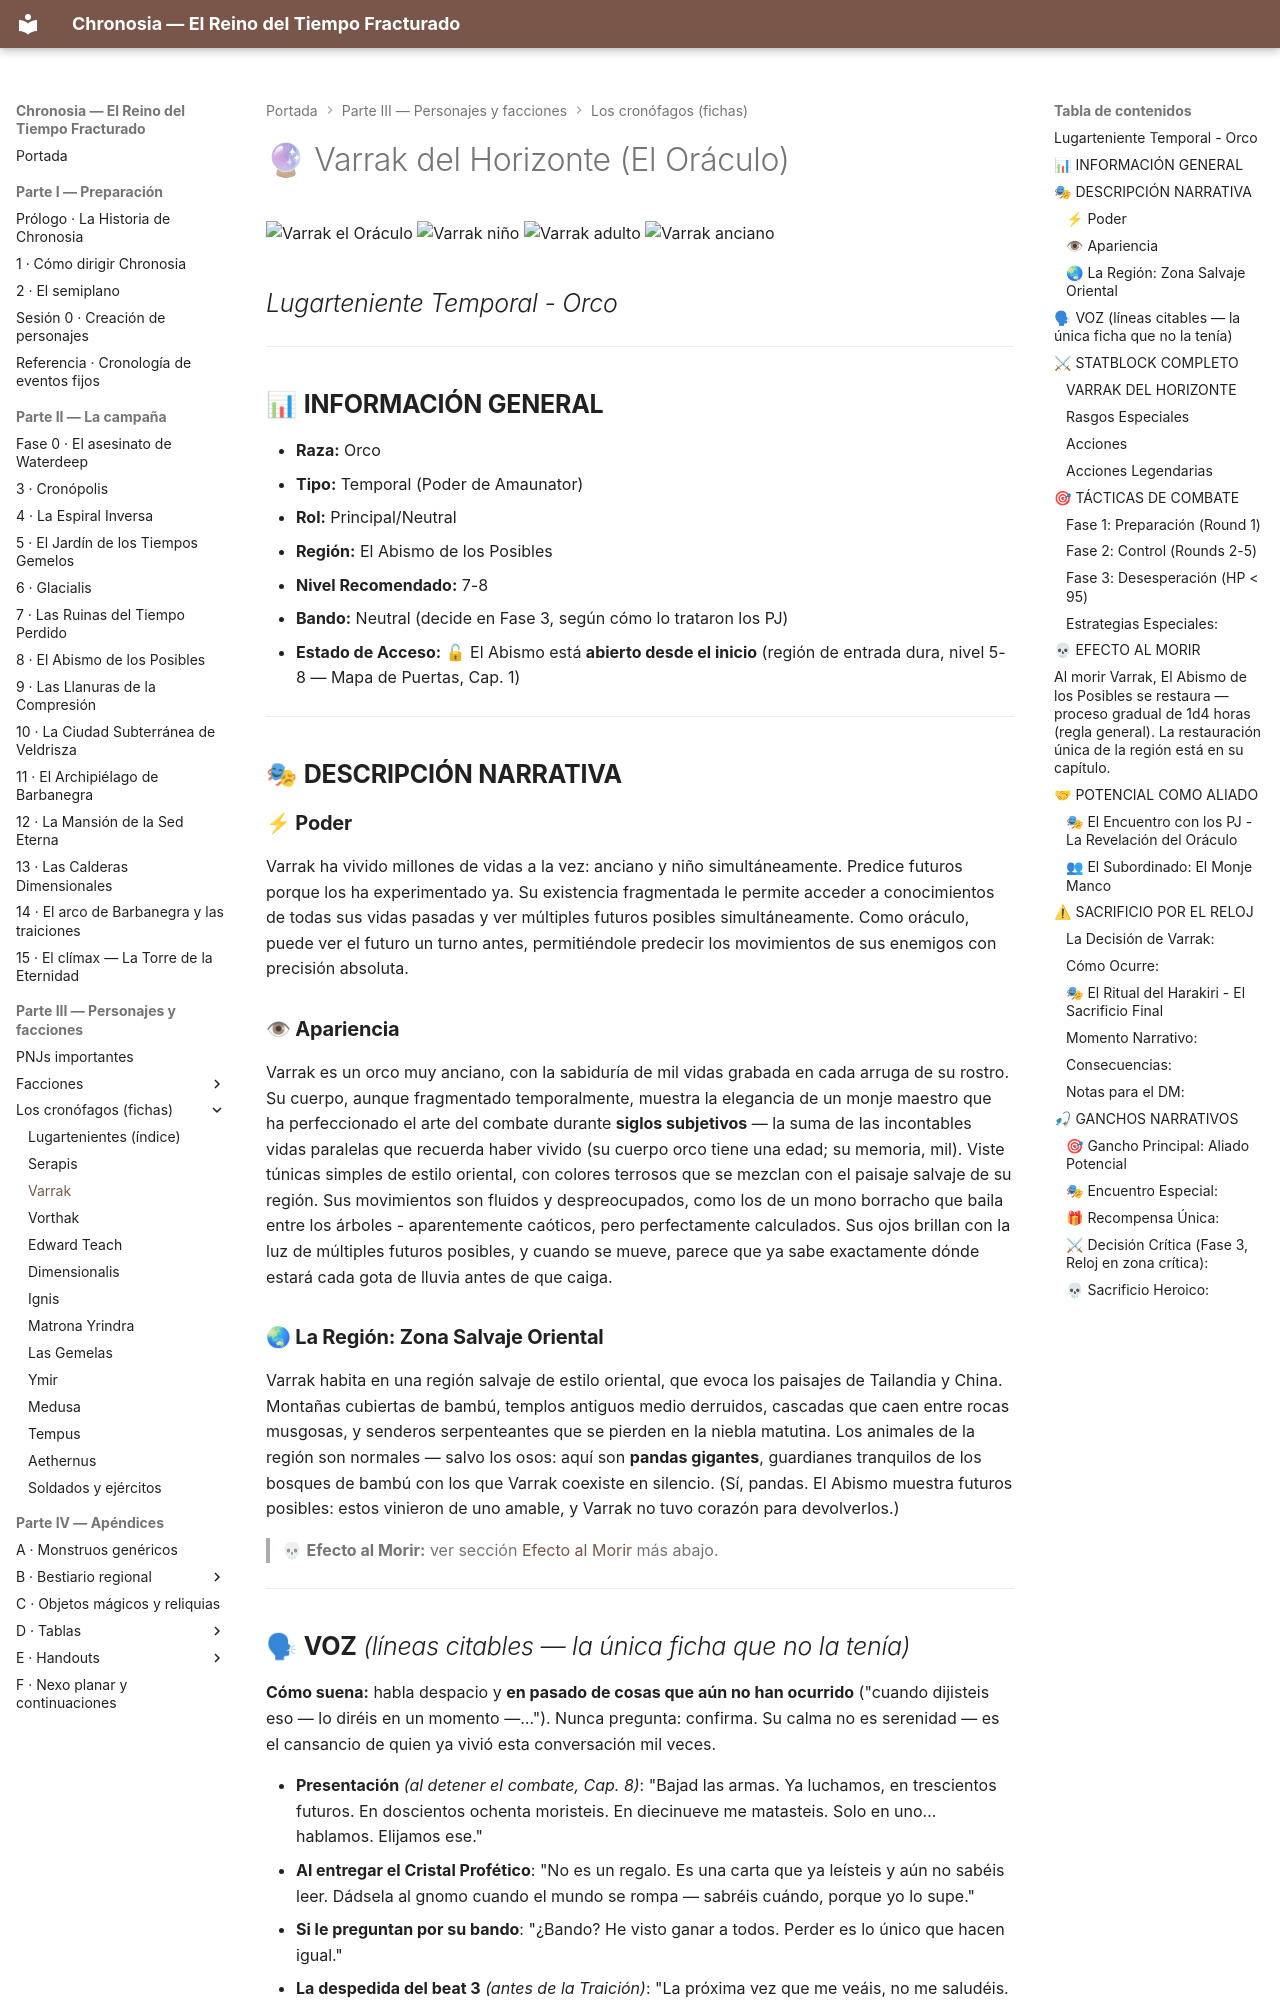

repository: asantolaria/dnd-campaign-chronosia · page: 02_Guia_DM/04_Cronofagos_Detallado/02_Varrak_El_Oraculo/index.html · generator: mkdocs

# 🔮 Varrak del Horizonte (El Oráculo)

![Varrak el Oráculo](../../assets/bestiario/lugartenientes/02_varrak-el-oraculo.jpg)
![Varrak niño](../../assets/bestiario/lugartenientes/02a_varrak-nino.jpg) ![Varrak adulto](../../assets/bestiario/lugartenientes/02b_varrak-adulto.jpg) ![Varrak anciano](../../assets/bestiario/lugartenientes/02c_varrak-anciano.jpg)

## *Lugarteniente Temporal - Orco*

---

## 📊 **INFORMACIÓN GENERAL**

- **Raza:** Orco
- **Tipo:** Temporal (Poder de Amaunator)
- **Rol:** Principal/Neutral
- **Región:** El Abismo de los Posibles
- **Nivel Recomendado:** 7-8
- **Bando:** Neutral (decide en Fase 3, según cómo lo trataron los PJ)
- **Estado de Acceso:** 🔓 El Abismo está **abierto desde el inicio** (región de entrada dura, nivel 5-8 — Mapa de Puertas, Cap. 1)

---

## 🎭 **DESCRIPCIÓN NARRATIVA**

### **⚡ Poder**
Varrak ha vivido millones de vidas a la vez: anciano y niño simultáneamente. Predice futuros porque los ha experimentado ya. Su existencia fragmentada le permite acceder a conocimientos de todas sus vidas pasadas y ver múltiples futuros posibles simultáneamente. Como oráculo, puede ver el futuro un turno antes, permitiéndole predecir los movimientos de sus enemigos con precisión absoluta.

### **👁 Apariencia**
Varrak es un orco muy anciano, con la sabiduría de mil vidas grabada en cada arruga de su rostro. Su cuerpo, aunque fragmentado temporalmente, muestra la elegancia de un monje maestro que ha perfeccionado el arte del combate durante **siglos subjetivos** — la suma de las incontables vidas paralelas que recuerda haber vivido (su cuerpo orco tiene una edad; su memoria, mil). Viste túnicas simples de estilo oriental, con colores terrosos que se mezclan con el paisaje salvaje de su región. Sus movimientos son fluidos y despreocupados, como los de un mono borracho que baila entre los árboles - aparentemente caóticos, pero perfectamente calculados. Sus ojos brillan con la luz de múltiples futuros posibles, y cuando se mueve, parece que ya sabe exactamente dónde estará cada gota de lluvia antes de que caiga.

### **🌏 La Región: Zona Salvaje Oriental**
Varrak habita en una región salvaje de estilo oriental, que evoca los paisajes de Tailandia y China. Montañas cubiertas de bambú, templos antiguos medio derruidos, cascadas que caen entre rocas musgosas, y senderos serpenteantes que se pierden en la niebla matutina. Los animales de la región son normales — salvo los osos: aquí son **pandas gigantes**, guardianes tranquilos de los bosques de bambú con los que Varrak coexiste en silencio. (Sí, pandas. El Abismo muestra futuros posibles: estos vinieron de uno amable, y Varrak no tuvo corazón para devolverlos.)

> 💀 **Efecto al Morir:** ver sección [Efecto al Morir](#-efecto-al-morir) más abajo.

---

## 🗣 **VOZ** *(líneas citables — la única ficha que no la tenía)*

**Cómo suena:** habla despacio y **en pasado de cosas que aún no han ocurrido** ("cuando dijisteis eso — lo diréis en un momento —…"). Nunca pregunta: confirma. Su calma no es serenidad — es el cansancio de quien ya vivió esta conversación mil veces.

- **Presentación** *(al detener el combate, Cap. 8)*: "Bajad las armas. Ya luchamos, en trescientos futuros. En doscientos ochenta moristeis. En diecinueve me matasteis. Solo en uno… hablamos. Elijamos ese."
- **Al entregar el Cristal Profético**: "No es un regalo. Es una carta que ya leísteis y aún no sabéis leer. Dádsela al gnomo cuando el mundo se rompa — sabréis cuándo, porque yo lo supe."
- **Si le preguntan por su bando**: "¿Bando? He visto ganar a todos. Perder es lo único que hacen igual."
- **La despedida del beat 3** *(antes de la Traición)*: "La próxima vez que me veáis, no me saludéis. Estaré contando. No me hagáis perder la cuenta."


---

## ⚔ **STATBLOCK COMPLETO**
